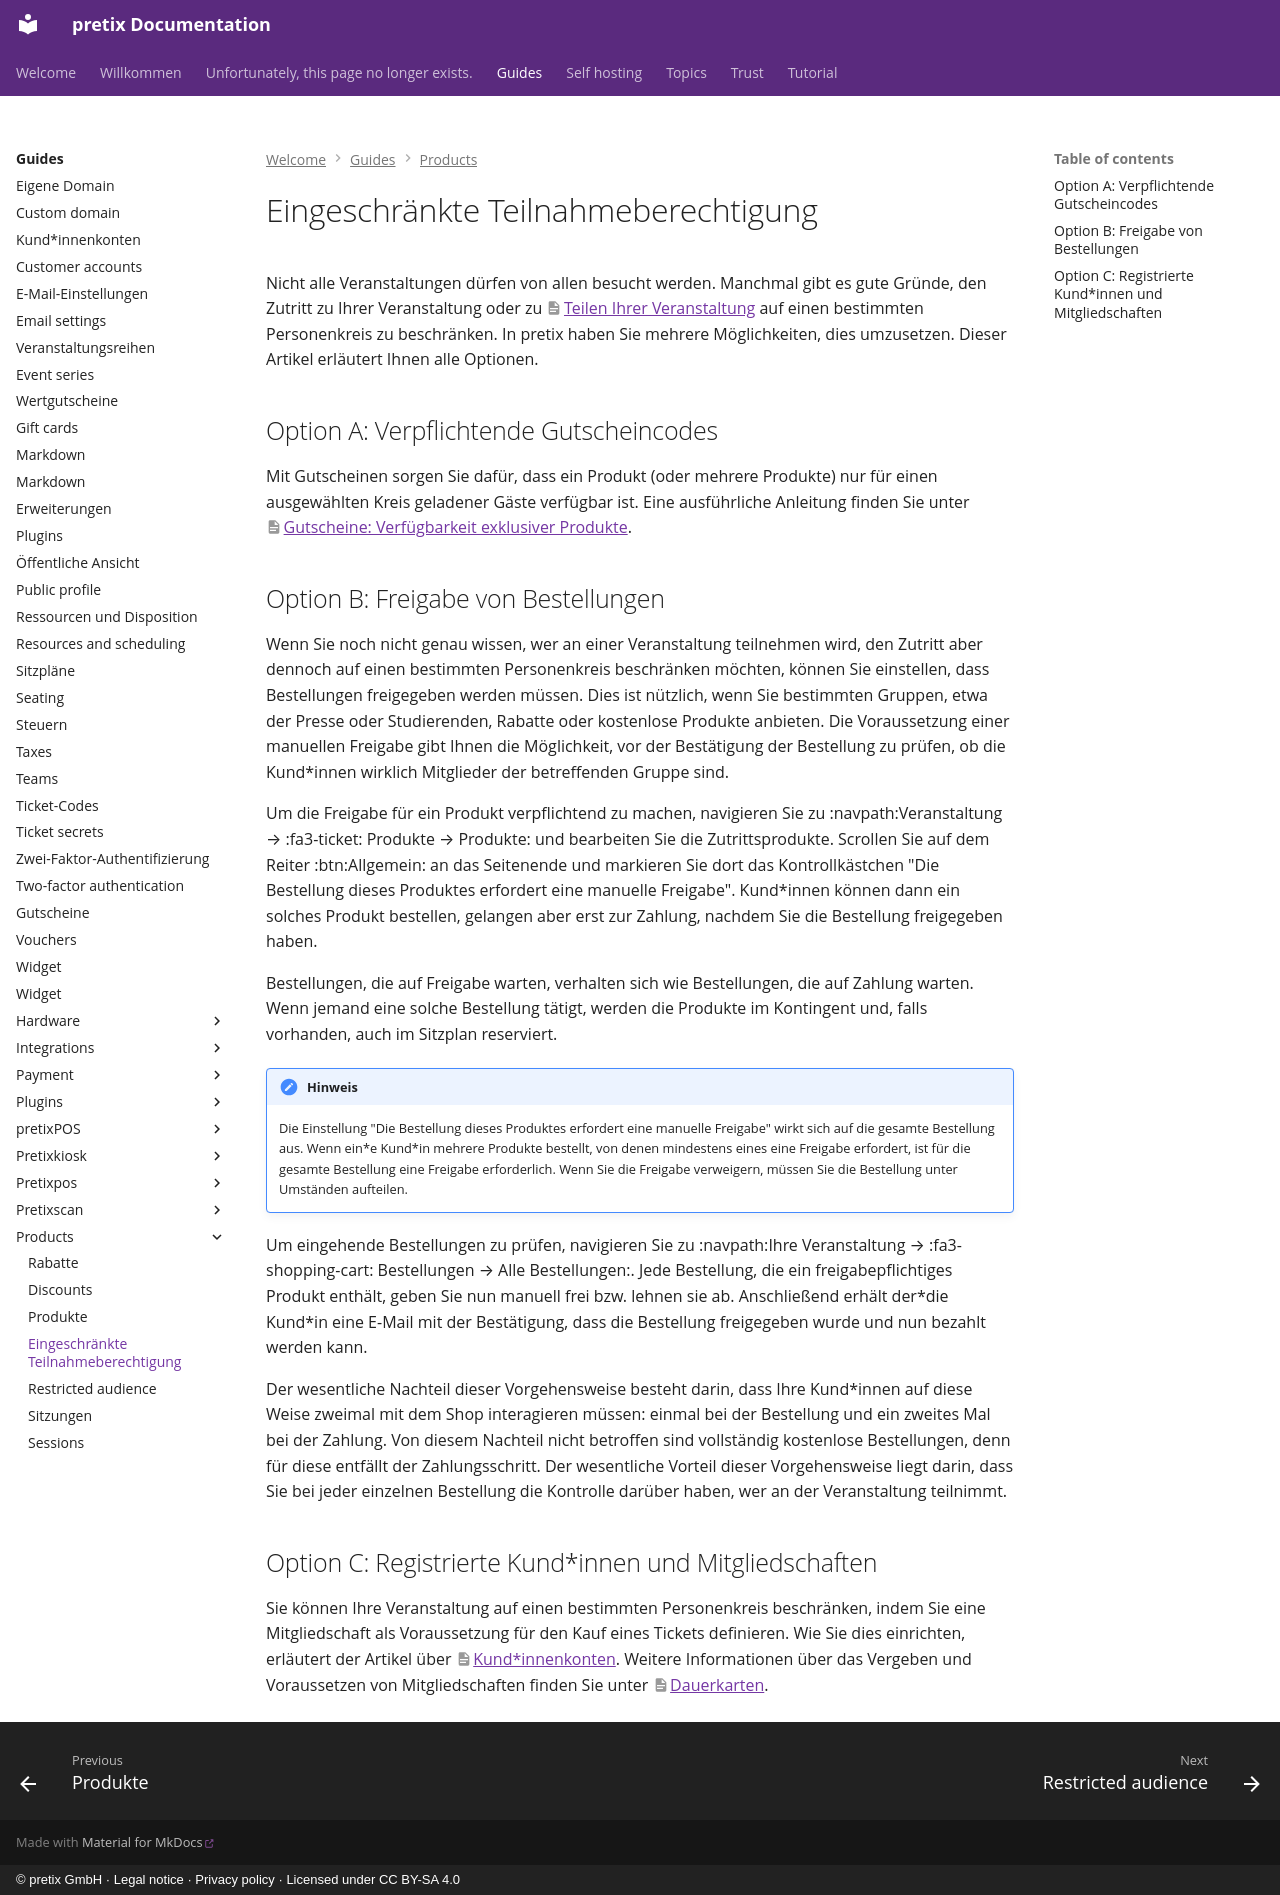

repository: pretix/pretix-docs · page: guides/products/restricted-audience.de/index.html · generator: mkdocs · copyright: © pretix GmbH · Legal notice · Privacy policy · Licensed under CC BY-SA 4.0

---
title: Eingeschränkte Teilnahmeberechtigung
---
# Eingeschränkte Teilnahmeberechtigung

Nicht alle Veranstaltungen dürfen von allen besucht werden.
Manchmal gibt es gute Gründe, den Zutritt zu Ihrer Veranstaltung oder zu [Teilen Ihrer Veranstaltung](sessions.md) auf einen bestimmten Personenkreis zu beschränken.
In pretix haben Sie mehrere Möglichkeiten, dies umzusetzen.
Dieser Artikel erläutert Ihnen alle Optionen.

## Option A: Verpflichtende Gutscheincodes

Mit Gutscheinen sorgen Sie dafür, dass ein Produkt (oder mehrere Produkte) nur für einen ausgewählten Kreis geladener Gäste verfügbar ist.
Eine ausführliche Anleitung finden Sie unter [Gutscheine: Verfügbarkeit exklusiver Produkte](../vouchers.de.md#exklusive-produktverfugbarkeit).

## Option B: Freigabe von Bestellungen

Wenn Sie noch nicht genau wissen, wer an einer Veranstaltung teilnehmen wird, den Zutritt aber dennoch auf einen bestimmten Personenkreis beschränken möchten, können Sie einstellen, dass Bestellungen freigegeben werden müssen.
Dies ist nützlich, wenn Sie bestimmten Gruppen, etwa der Presse oder Studierenden, Rabatte oder kostenlose Produkte anbieten.
Die Voraussetzung einer manuellen Freigabe gibt Ihnen die Möglichkeit, vor der Bestätigung der Bestellung zu prüfen, ob die Kund\*innen wirklich Mitglieder der betreffenden Gruppe sind.

Um die Freigabe für ein Produkt verpflichtend zu machen, navigieren Sie zu :navpath:Veranstaltung → :fa3-ticket: Produkte → Produkte: und bearbeiten Sie die Zutrittsprodukte.
Scrollen Sie auf dem Reiter :btn:Allgemein: an das Seitenende und markieren Sie dort das Kontrollkästchen "Die Bestellung dieses Produktes erfordert eine manuelle Freigabe".
Kund\*innen können dann ein solches Produkt bestellen, gelangen aber erst zur Zahlung, nachdem Sie die Bestellung freigegeben haben.

Bestellungen, die auf Freigabe warten, verhalten sich wie Bestellungen, die auf Zahlung warten.
Wenn jemand eine solche Bestellung tätigt, werden die Produkte im Kontingent und, falls vorhanden, auch im Sitzplan reserviert.

!!! Hinweis
    Die Einstellung "Die Bestellung dieses Produktes erfordert eine manuelle Freigabe" wirkt sich auf die gesamte Bestellung aus.
    Wenn ein\*e Kund\*in mehrere Produkte bestellt, von denen mindestens eines eine Freigabe erfordert, ist für die gesamte Bestellung eine Freigabe erforderlich.
    Wenn Sie die Freigabe verweigern, müssen Sie die Bestellung unter Umständen aufteilen.

Um eingehende Bestellungen zu prüfen, navigieren Sie zu :navpath:Ihre Veranstaltung → :fa3-shopping-cart: Bestellungen → Alle Bestellungen:.
Jede Bestellung, die ein freigabepflichtiges Produkt enthält, geben Sie nun manuell frei bzw. lehnen sie ab.
Anschließend erhält der\*die Kund\*in eine E-Mail mit der Bestätigung, dass die Bestellung freigegeben wurde und nun bezahlt werden kann.

Der wesentliche Nachteil dieser Vorgehensweise besteht darin, dass Ihre Kund\*innen auf diese Weise zweimal mit dem Shop interagieren müssen: einmal bei der Bestellung und ein zweites Mal bei der Zahlung.
Von diesem Nachteil nicht betroffen sind vollständig kostenlose Bestellungen, denn für diese entfällt der Zahlungsschritt.
Der wesentliche Vorteil dieser Vorgehensweise liegt darin, dass Sie bei jeder einzelnen Bestellung die Kontrolle darüber haben, wer an der Veranstaltung teilnimmt.

## Option C: Registrierte Kund\*innen und Mitgliedschaften

Sie können Ihre Veranstaltung auf einen bestimmten Personenkreis beschränken, indem Sie eine Mitgliedschaft als Voraussetzung für den Kauf eines Tickets definieren.
Wie Sie dies einrichten, erläutert der Artikel über [Kund\*innenkonten](../customer-accounts.md).
Weitere Informationen über das Vergeben und Voraussetzen von Mitgliedschaften finden Sie unter [Dauerkarten](index.de.md#option-a-mitgliedschaften-und-mehrere-tickets).
